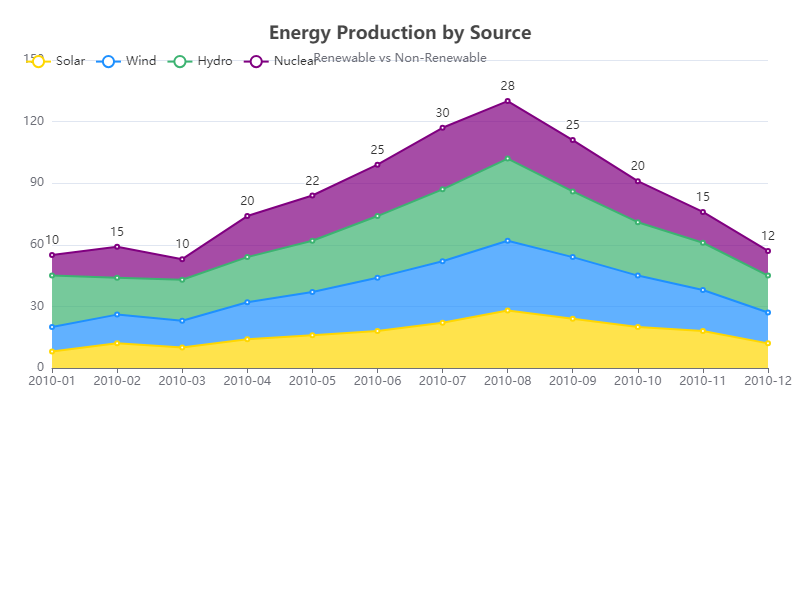

The data file committed next to this chart (first rows):
Date, Solar, Wind, Hydro, Nuclear
2010-01, 8, 12, 25, 10
2010-02, 12, 14, 18, 15
2010-03, 10, 13, 20, 10
2010-04, 14, 18, 22, 20
2010-05, 16, 21, 25, 22
2010-06, 18, 26, 30, 25
2010-07, 22, 30, 35, 30
2010-08, 28, 34, 40, 28
2010-09, 24, 30, 32, 25
2010-10, 20, 25, 26, 20
2010-11, 18, 20, 23, 15
2010-12, 12, 15, 18, 12
